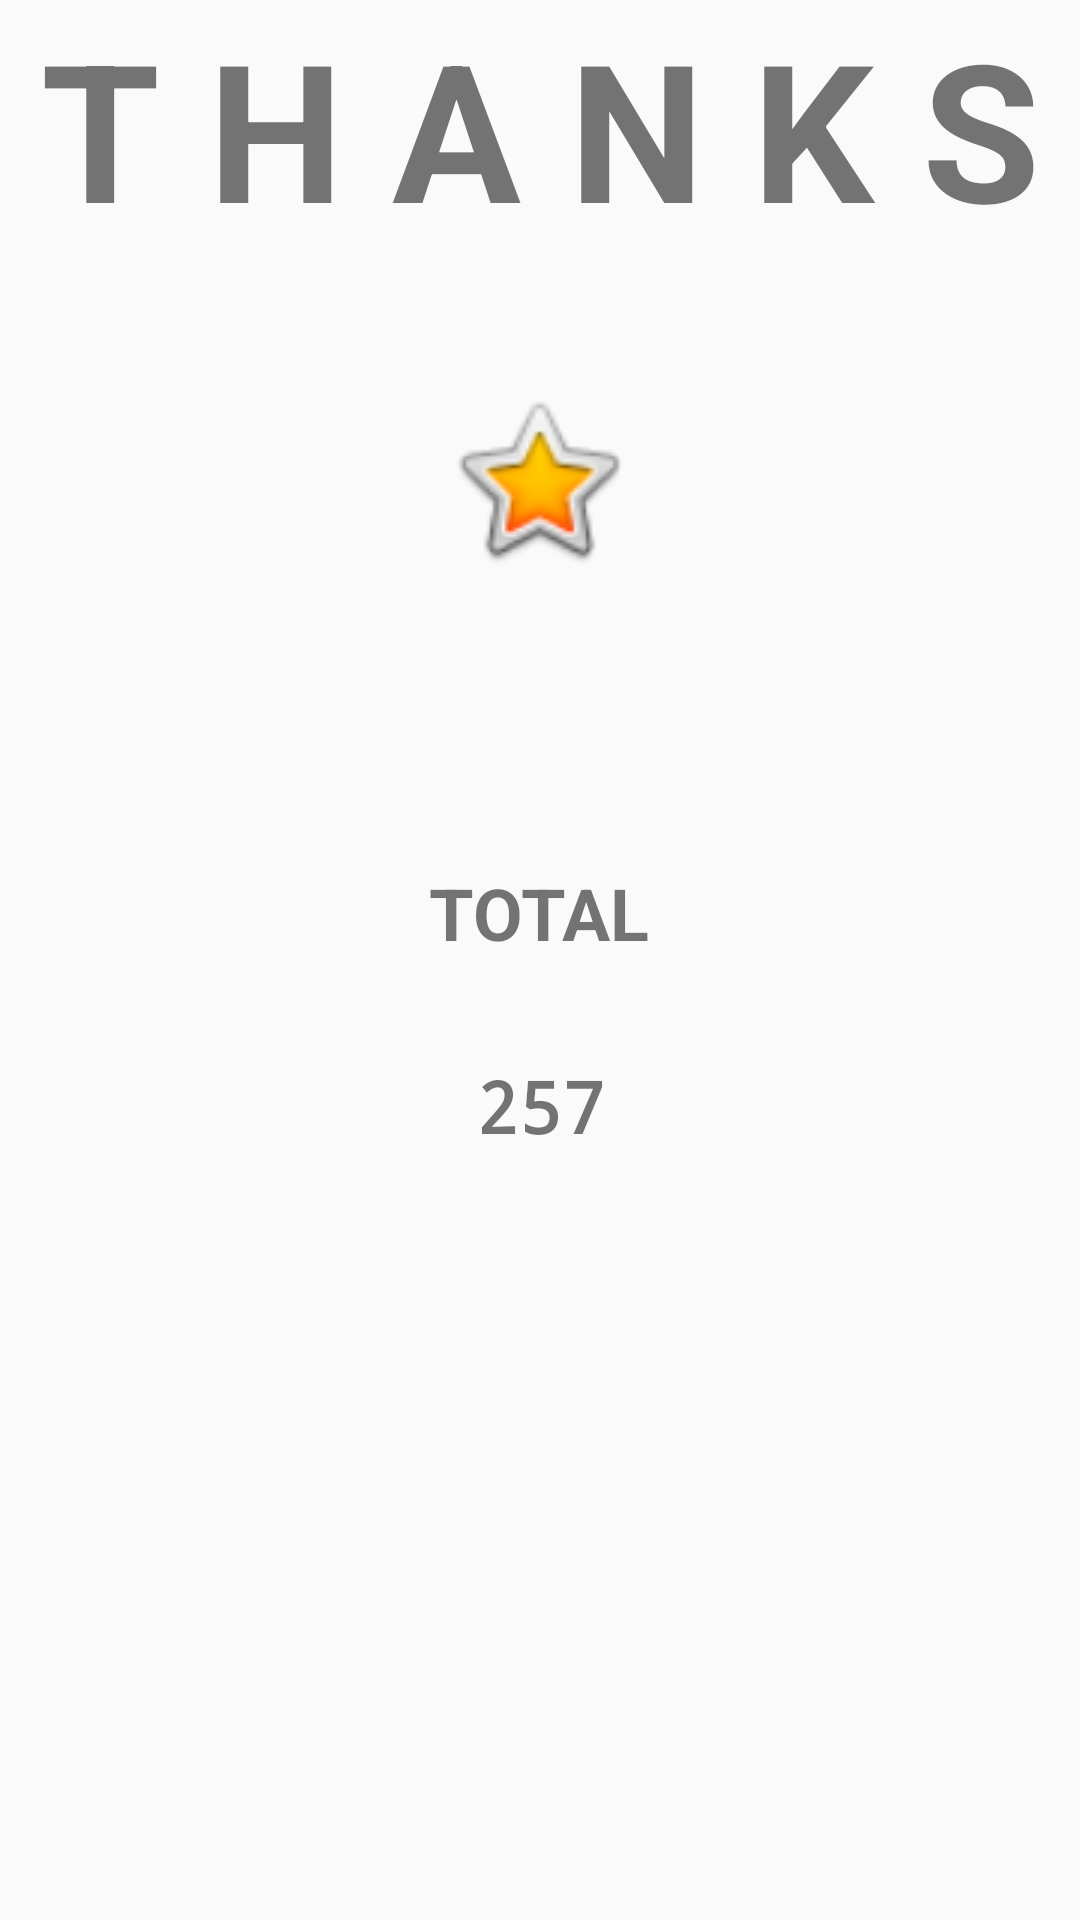

The Android layout XML behind this screen, and the referenced resources:
<!-- AndroidManifest.xml: application theme Theme.M2024B -->
<!-- res/layout/receipt_paid.xml -->
<?xml version="1.0" encoding="utf-8"?>
<androidx.constraintlayout.widget.ConstraintLayout xmlns:android="http://schemas.android.com/apk/res/android"
    xmlns:app="http://schemas.android.com/apk/res-auto"
    xmlns:tools="http://schemas.android.com/tools"
    android:layout_width="match_parent"
    android:layout_height="match_parent">

    <ImageView
        android:id="@+id/imageView"
        android:layout_width="64dp"
        android:layout_height="64dp"
        android:layout_marginTop="128dp"
        android:contentDescription="Payment"
        app:layout_constraintEnd_toEndOf="parent"
        app:layout_constraintHorizontal_bias="0.498"
        app:layout_constraintStart_toStartOf="parent"
        app:layout_constraintTop_toTopOf="parent"
        app:srcCompat="@android:drawable/btn_star_big_on" />

    <TextView
        android:id="@+id/textView2"
        android:layout_width="wrap_content"
        android:layout_height="wrap_content"
        android:layout_marginTop="96dp"
        android:text="TOTAL"
        android:textAlignment="center"
        android:textSize="24sp"
        android:textStyle="bold"
        app:layout_constraintEnd_toEndOf="parent"
        app:layout_constraintHorizontal_bias="0.498"
        app:layout_constraintStart_toStartOf="parent"
        app:layout_constraintTop_toBottomOf="@+id/imageView" />

    <TextView
        android:id="@+id/tvReceiptPayable"
        android:layout_width="wrap_content"
        android:layout_height="wrap_content"
        android:layout_marginTop="32dp"
        android:fontFamily="monospace"
        android:textAlignment="center"
        android:text="257"
        android:textSize="24sp"
        android:textStyle="bold"
        app:layout_constraintEnd_toEndOf="parent"
        app:layout_constraintStart_toStartOf="parent"
        app:layout_constraintTop_toBottomOf="@+id/textView2" />

    <TextView
        android:id="@+id/textView6"
        android:layout_width="wrap_content"
        android:layout_height="wrap_content"
        android:text="T H A N K S"
        android:textAlignment="center"
        android:textSize="64sp"
        android:textStyle="bold"
        app:layout_constraintEnd_toEndOf="parent"
        app:layout_constraintStart_toStartOf="parent"
        tools:layout_editor_absoluteY="596dp" />

</androidx.constraintlayout.widget.ConstraintLayout>
<!-- resources referenced by this layout -->
<resources>
  <style name="Theme.M2024B" parent="Theme.AppCompat.Light" />
</resources>
